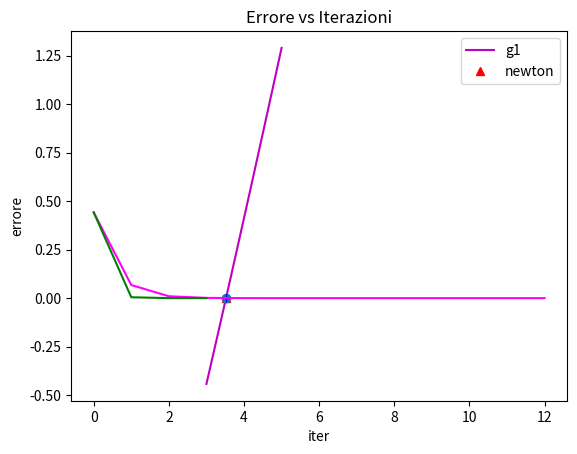

Write Python code to recreate this figure.
import numpy as np
import matplotlib.pyplot as plt


def succ_app(f, g, tolf, tolx, maxit, xTrue, x0=0):
  i=0
  err=np.zeros(maxit+1, dtype=np.float64)
  err[0]=tolx+1
  vecErrore=np.zeros(maxit+1, dtype=np.float64)
  vecErrore[0] = np.abs(f(xTrue)-f(x0))
  x=x0

  while (i<maxit and ((np.abs(f(x))>tolf) or err[i]>tolx)): # scarto assoluto tra iterati
    x_new= g(x)
    err[i+1]= np.abs(x_new-x)
    vecErrore[i+1]=np.abs(f(xTrue)- f(x_new))
    i=i+1
    x=x_new
  err=err[0:i]
  vecErrore = vecErrore[0:i]
  return (x, i, err, vecErrore)


def newton(f, df, tolf, tolx, maxit, xTrue, x0=0):
    g = lambda x: x-f(x)/df(x)
    (x, i, err, vecErrore) = succ_app(f, g, tolf, tolx, maxit, xTrue, x0)
    return (x, i, err, vecErrore)

f = lambda x: x-x**(1/3)-2
df = lambda x: 1 - 1/3*x**(-2/3)
g1 = lambda x: x**(1/3)+2

xTrue = 3.5213
fTrue = f(xTrue)
print('fTrue = ', fTrue, '\n')

xplot = np.linspace(3, 5)
fplot = f(xplot)

plt.plot(xplot,fplot, '-m')
plt.plot(xTrue,fTrue, '^r', label='True')

tolx= 10**(-10)
tolf = 10**(-6)
maxit=100
x0 = 3

[sol_g1, iter_g1, err_g1, vecErrore_g1]=succ_app(f, g1, tolf, tolx, maxit, xTrue, x0)
print('Metodo approssimazioni successive g1 \n x =',sol_g1,'\n iter_new=', iter_g1, '\n')

plt.plot(sol_g1,f(sol_g1), 'o', label='g1')

[sol_newton, iter_newton, err_newton, vecErrore_newton]=newton(f, df, tolf, tolx, maxit, xTrue, x0)
print('Metodo Newton \n x =',sol_newton,'\n iter_new=', iter_newton, '\n')

plt.plot(sol_newton,f(sol_newton), '+b', label='Newton')
plt.grid()
plt.legend()
plt.show()

plt.plot(vecErrore_g1, '-', color='magenta')


plt.plot(vecErrore_newton, '-', color='green')


plt.legend( ("g1", "newton"))
plt.xlabel('iter')
plt.ylabel('errore')
plt.title('Errore vs Iterazioni')
plt.grid()
plt.show()
